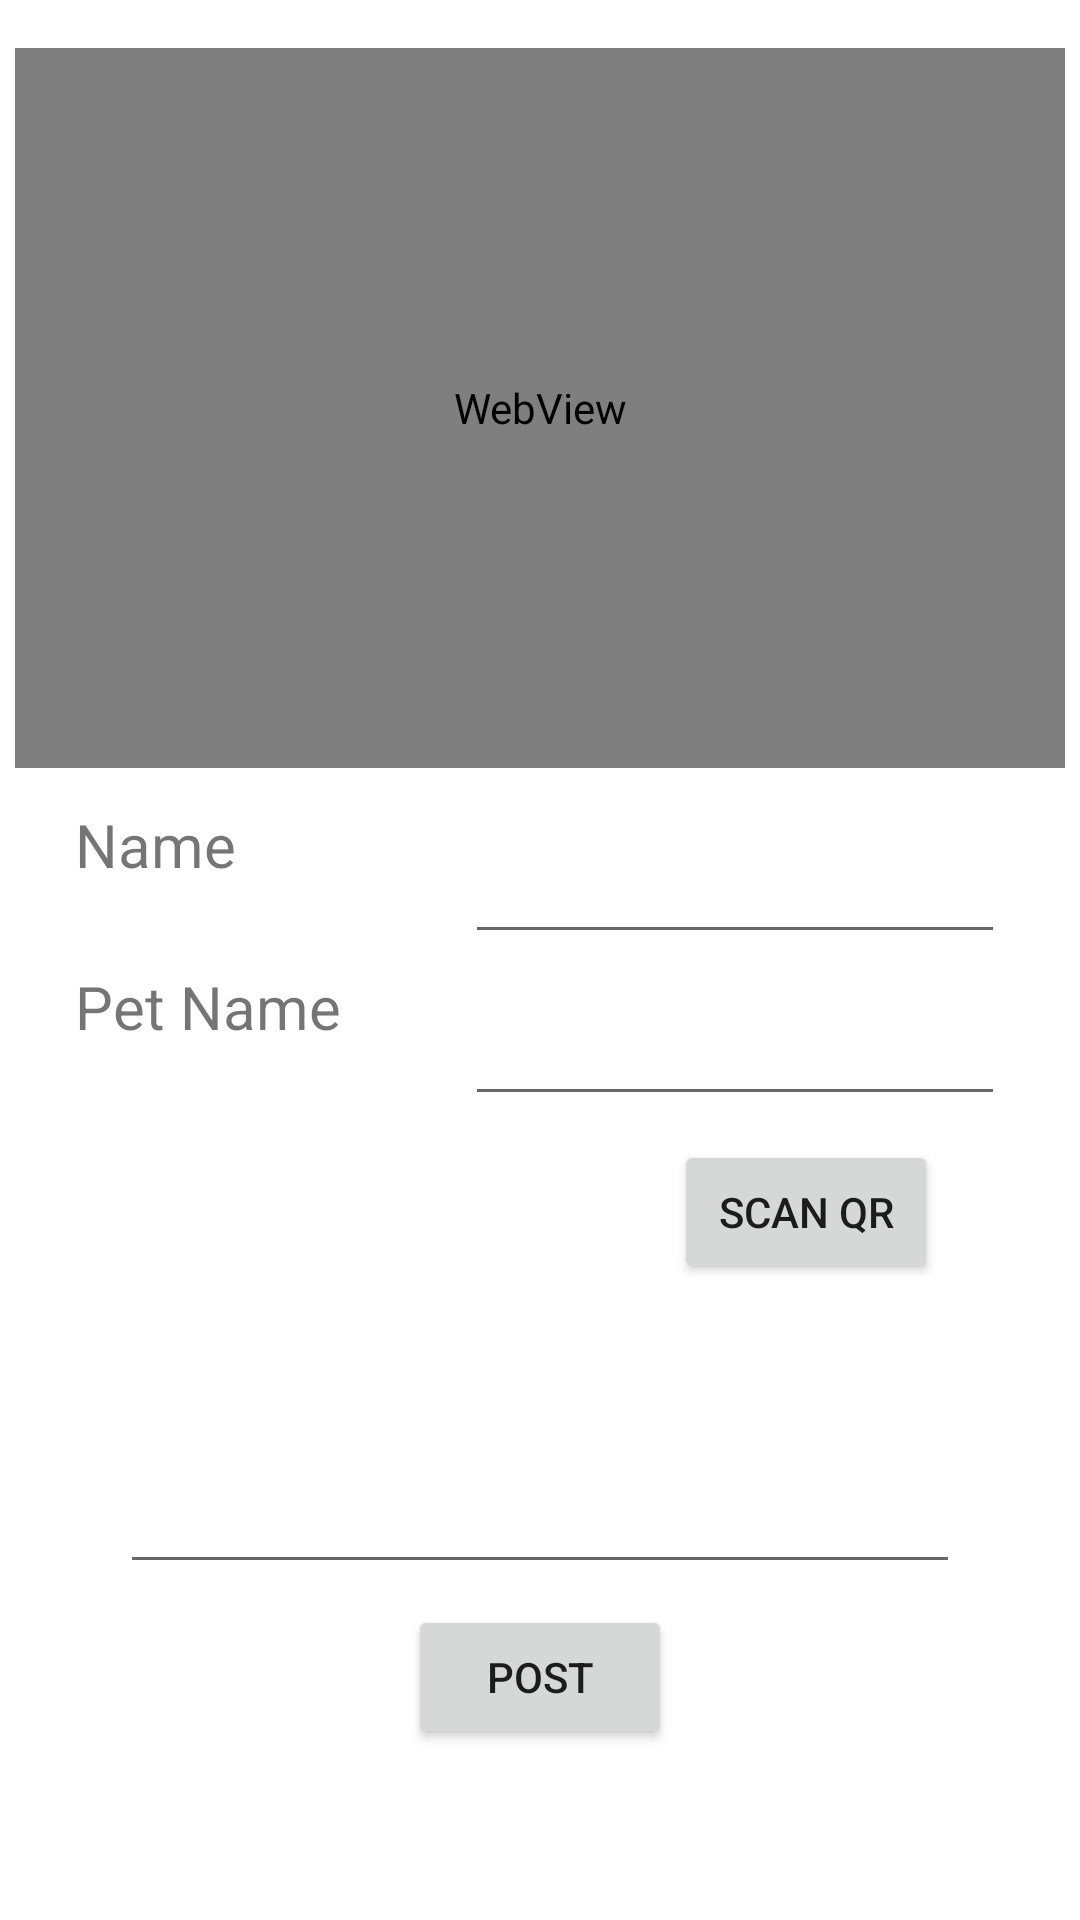

Produce the Android XML layout that renders to this screen, including the resource entries it uses.
<!-- AndroidManifest.xml: application theme Theme.AlertaMascota -->
<!-- res/layout/fragment_share.xml -->
<?xml version="1.0" encoding="utf-8"?>
<androidx.constraintlayout.widget.ConstraintLayout xmlns:android="http://schemas.android.com/apk/res/android"
    xmlns:app="http://schemas.android.com/apk/res-auto"
    xmlns:tools="http://schemas.android.com/tools"
    android:layout_width="match_parent"
    android:layout_height="match_parent"
    tools:context=".ui.share.ShareFragment">


    <ScrollView
        android:layout_width="350dp"
        android:layout_height="0dp"
        android:paddingBottom="55dp"
        android:layout_marginStart="20dp"
        android:layout_marginEnd="20dp"
        app:layout_constraintBottom_toBottomOf="parent"
        app:layout_constraintEnd_toEndOf="parent"
        app:layout_constraintStart_toStartOf="parent"
        app:layout_constraintTop_toTopOf="parent">

        <androidx.constraintlayout.widget.ConstraintLayout
            android:layout_width="match_parent"
            android:layout_height="match_parent"
            android:orientation="vertical">

            <WebView
                android:id="@+id/mapView"
                android:layout_width="350dp"
                android:layout_height="240dp"
                android:layout_marginTop="16dp"
                android:layout_marginStart="20dp"
                android:layout_marginEnd="20dp"
                app:layout_constraintEnd_toEndOf="parent"
                app:layout_constraintHorizontal_bias="0.5"
                app:layout_constraintStart_toStartOf="parent"
                app:layout_constraintTop_toTopOf="parent" />

            <TextView
                android:id="@+id/textView"
                android:layout_width="140dp"
                android:layout_height="50dp"
                android:layout_marginStart="20dp"
                android:layout_marginTop="12dp"
                android:layout_marginEnd="20dp"
                android:text="@string/share_name"
                android:textSize="20sp"
                app:layout_constraintStart_toStartOf="parent"
                app:layout_constraintTop_toBottomOf="@+id/mapView" />

            <EditText
                android:id="@+id/userName"
                android:layout_width="180dp"
                android:layout_height="50dp"
                android:layout_marginTop="12dp"
                android:layout_marginEnd="20dp"
                android:ems="10"
                android:inputType="textPersonName"
                app:layout_constraintEnd_toEndOf="parent"
                app:layout_constraintTop_toBottomOf="@+id/mapView" />

            <TextView
                android:id="@+id/textView2"
                android:layout_width="140dp"
                android:layout_height="50dp"
                android:layout_marginStart="20dp"
                android:layout_marginTop="4dp"
                android:layout_marginEnd="21dp"
                android:text="@string/share_petId"
                android:textSize="20sp"
                app:layout_constraintStart_toStartOf="parent"
                app:layout_constraintTop_toBottomOf="@+id/textView" />

            <EditText
                android:id="@+id/petName"
                android:layout_width="180dp"
                android:layout_height="50dp"
                android:layout_marginTop="4dp"
                android:layout_marginEnd="20dp"
                android:ems="10"
                android:inputType="textPersonName"
                app:layout_constraintEnd_toEndOf="parent"
                app:layout_constraintTop_toBottomOf="@+id/userName" />

            <Button
                android:id="@+id/qrScanButton"
                android:layout_width="wrap_content"
                android:layout_height="wrap_content"
                android:layout_marginTop="8dp"
                android:layout_marginEnd="20dp"
                android:text="@string/share_idScan"
                app:layout_constraintEnd_toEndOf="parent"
                app:layout_constraintHorizontal_bias="0.908"
                app:layout_constraintStart_toStartOf="parent"
                app:layout_constraintTop_toBottomOf="@+id/petName" />

            <EditText
                android:id="@+id/descAlert"
                android:layout_width="280dp"
                android:layout_height="100dp"
                android:layout_marginTop="172dp"
                android:layout_marginStart="20dp"
                android:layout_marginEnd="20dp"
                android:ems="10"
                android:inputType="textMultiLine"
                app:layout_constraintEnd_toEndOf="parent"
                app:layout_constraintStart_toStartOf="parent"
                app:layout_constraintTop_toBottomOf="@+id/mapView" />

            <Button
                android:id="@+id/postAlert"
                android:layout_width="wrap_content"
                android:layout_height="wrap_content"
                android:layout_marginTop="7dp"
                android:text="@string/share_post"
                app:layout_constraintEnd_toEndOf="parent"
                app:layout_constraintStart_toStartOf="parent"
                app:layout_constraintTop_toBottomOf="@+id/descAlert" />
        </androidx.constraintlayout.widget.ConstraintLayout>
    </ScrollView>

</androidx.constraintlayout.widget.ConstraintLayout>
<!-- resources referenced by this layout -->
<resources>
  <string name="share_idScan">Scan QR</string>
  <string name="share_name">Name</string>
  <string name="share_petId">Pet Name</string>
  <string name="share_post">Post</string>
  <style name="Theme.AlertaMascota" parent="Theme.MaterialComponents.DayNight.DarkActionBar">
          
          <item name="colorPrimary">@color/purple_500</item>
          <item name="colorPrimaryVariant">@color/purple_700</item>
          <item name="colorOnPrimary">@color/white</item>
          
          <item name="colorSecondary">@color/teal_200</item>
          <item name="colorSecondaryVariant">@color/teal_700</item>
          <item name="colorOnSecondary">@color/black</item>
          
          <item name="android:statusBarColor" tools:targetApi="l">?attr/colorPrimaryVariant</item>
          
      </style>
  <!-- not gathered from this repository: default colours our renderer supplied (Android Studio template values) -->
  <color name="purple_500">#FF6200EE</color>
  <color name="purple_700">#FF3700B3</color>
  <color name="teal_200">#FF03DAC5</color>
  <color name="teal_700">#FF018786</color>
  <color name="black">#FF000000</color>
  <color name="white">#FFFFFFFF</color>
</resources>
